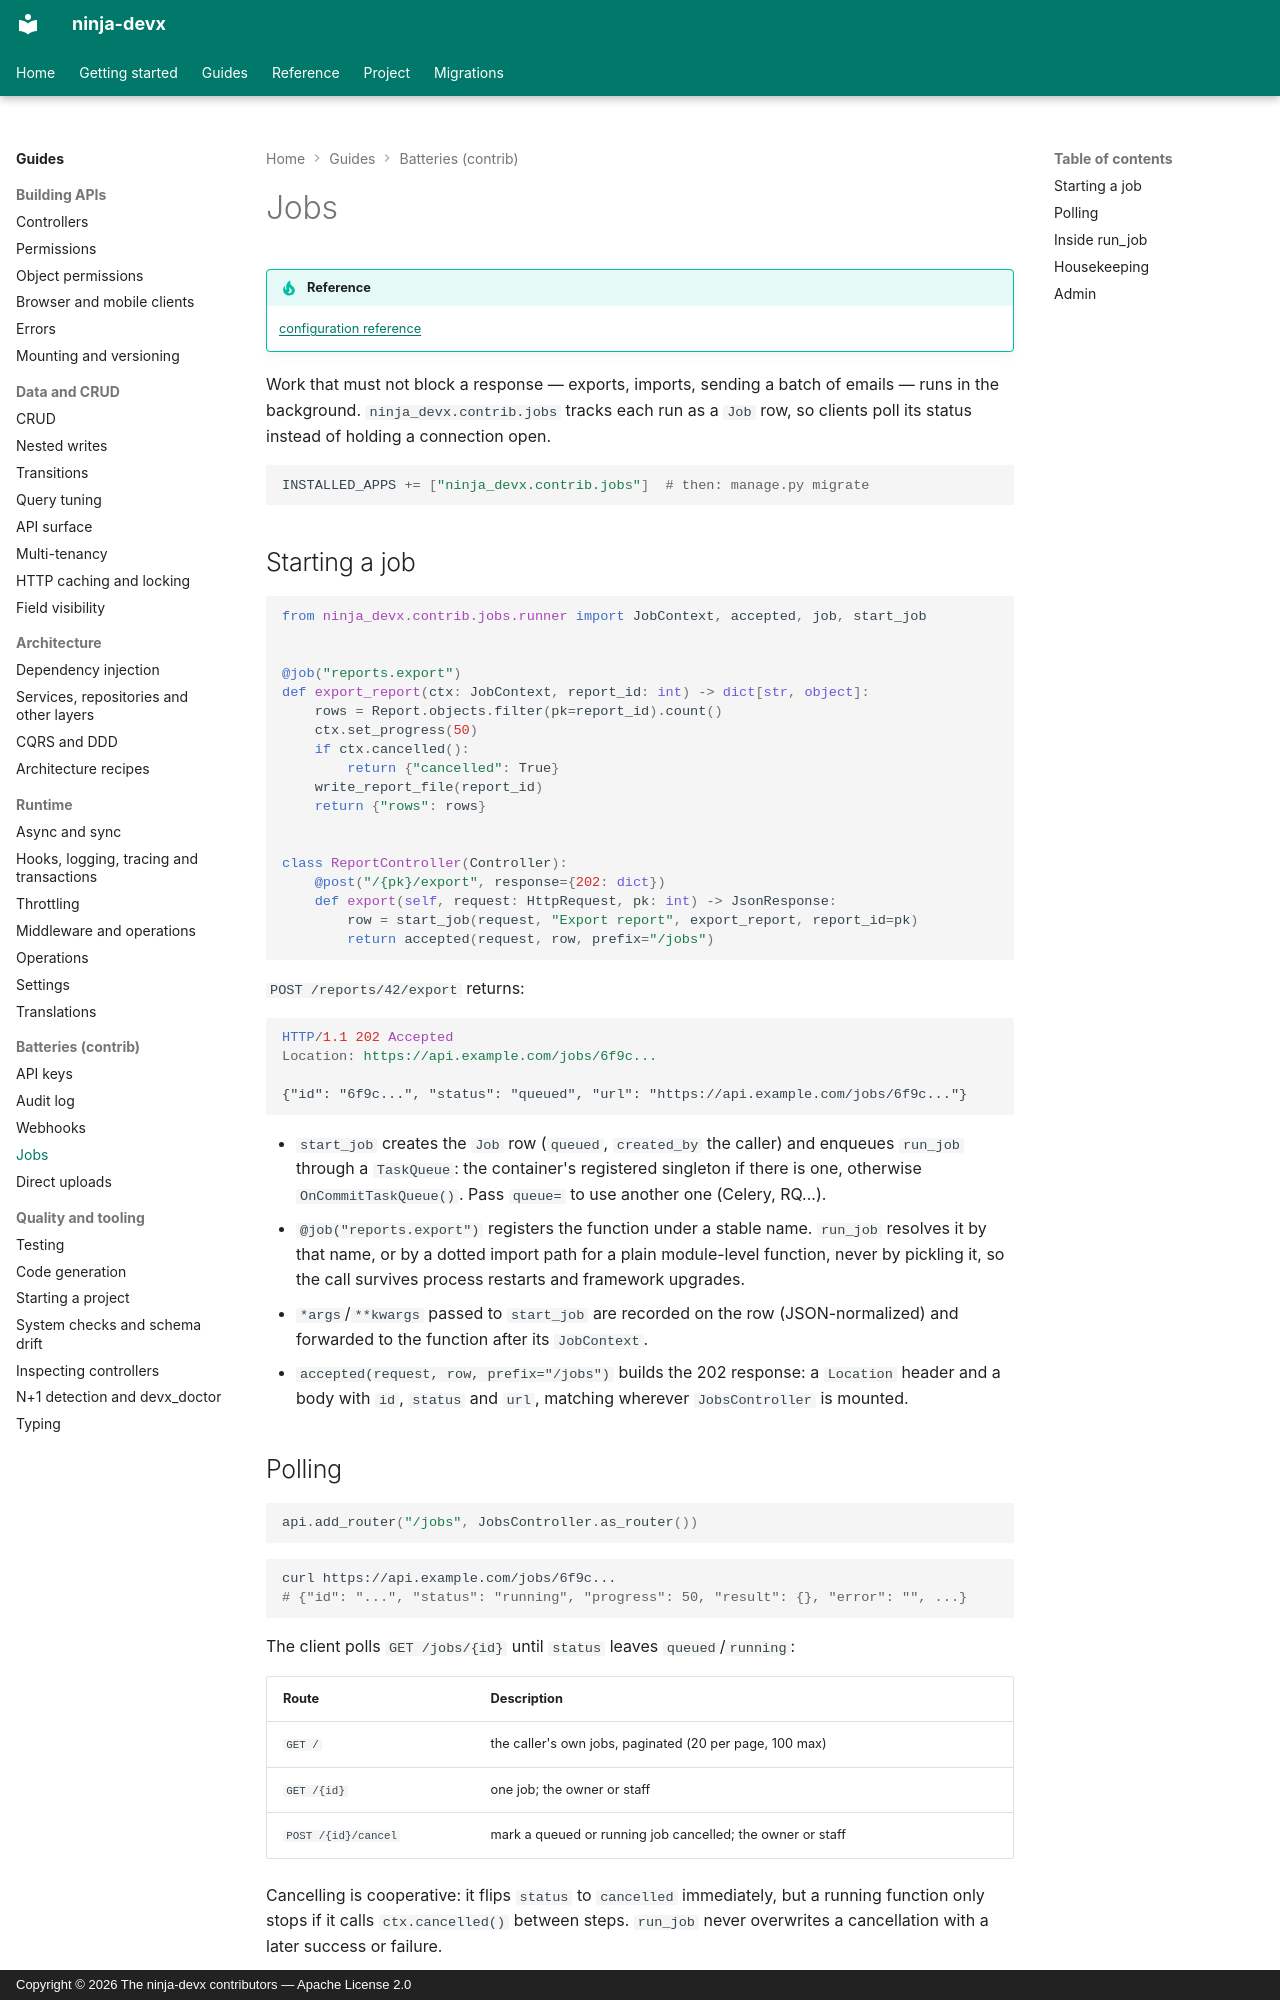

repository: ctolon/ninja-devx · page: guide/jobs/index.html · generator: mkdocs · copyright: Copyright © 2026 The ninja-devx contributors — Apache License 2.0

# Jobs

!!! tip "Reference"

    [configuration reference](../options/contrib.md#jobs-ninja_devxcontribjobs)

Work that must not block a response — exports, imports, sending a batch of emails — runs
in the background. `ninja_devx.contrib.jobs` tracks each run as a `Job` row, so clients poll
its status instead of holding a connection open.

```python
INSTALLED_APPS += ["ninja_devx.contrib.jobs"]  # then: manage.py migrate
```

## Starting a job

```python
from ninja_devx.contrib.jobs.runner import JobContext, accepted, job, start_job


@job("reports.export")
def export_report(ctx: JobContext, report_id: int) -> dict[str, object]:
    rows = Report.objects.filter(pk=report_id).count()
    ctx.set_progress(50)
    if ctx.cancelled():
        return {"cancelled": True}
    write_report_file(report_id)
    return {"rows": rows}


class ReportController(Controller):
    @post("/{pk}/export", response={202: dict})
    def export(self, request: HttpRequest, pk: int) -> JsonResponse:
        row = start_job(request, "Export report", export_report, report_id=pk)
        return accepted(request, row, prefix="/jobs")
```

`POST /reports/42/export` returns:

```http
HTTP/1.1 202 Accepted
Location: https://api.example.com/jobs/6f9c...

{"id": "6f9c...", "status": "queued", "url": "https://api.example.com/jobs/6f9c..."}
```

- `start_job` creates the `Job` row (`queued`, `created_by` the caller) and enqueues
  `run_job` through a `TaskQueue`: the container's registered singleton if there is one,
  otherwise `OnCommitTaskQueue()`. Pass `queue=` to use another one (Celery, RQ...).
- `@job("reports.export")` registers the function under a stable name. `run_job` resolves
  it by that name, or by a dotted import path for a plain module-level function, never by
  pickling it, so the call survives process restarts and framework upgrades.
- `*args`/`**kwargs` passed to `start_job` are recorded on the row (JSON-normalized) and
  forwarded to the function after its `JobContext`.
- `accepted(request, row, prefix="/jobs")` builds the 202 response: a `Location` header
  and a body with `id`, `status` and `url`, matching wherever `JobsController` is mounted.
